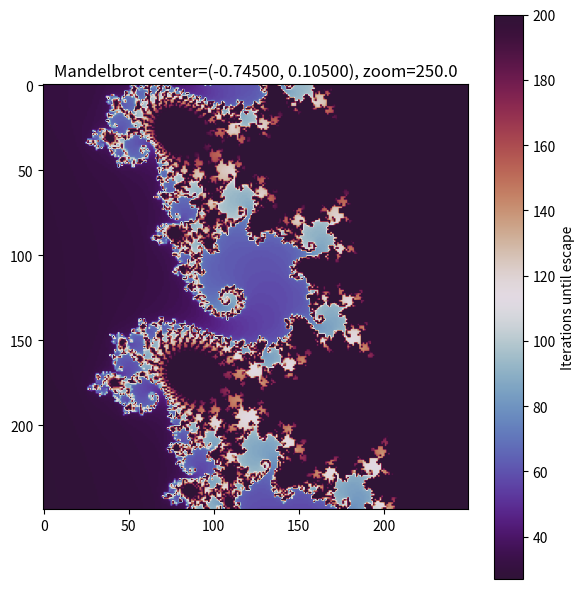

This chart was generated by the following Python code:
from pathlib import Path
import numpy as np
import matplotlib.pyplot as plt


def run_simulation(center_real, center_imag, zoom, resolution=250, max_iterations=200, output_path=None):
    x = np.linspace(center_real - 1.5 / zoom, center_real + 1.5 / zoom, resolution)
    y = np.linspace(center_imag - 1.5 / zoom, center_imag + 1.5 / zoom, resolution)
    X, Y = np.meshgrid(x, y)
    C = X + 1j * Y

    Z = np.zeros_like(C)
    counts = np.zeros(C.shape, dtype=np.int32)
    active = np.ones(C.shape, dtype=bool)

    for k in range(max_iterations):
        Z[active] = Z[active] ** 2 + C[active]
        escaped = np.abs(Z) > 2
        newly_escaped = escaped & active
        counts[newly_escaped] = k
        active &= ~escaped

    counts[active] = max_iterations

    hist, _ = np.histogram(counts, bins=20)
    prob = hist / hist.sum()
    prob = prob[prob > 0]
    entropy = -np.sum(prob * np.log(prob))

    boundary = np.sum((counts > 0) & (counts < max_iterations))
    boundary_ratio = boundary / counts.size

    metrics = {
        "entropy": float(entropy),
        "boundary_complexity": float(boundary_ratio),
        "center_real": float(center_real),
        "center_imag": float(center_imag),
        "zoom": float(zoom),
        "max_iterations": int(max_iterations),
    }

    if output_path:
        Path(output_path).parent.mkdir(parents=True, exist_ok=True)
        plt.figure(figsize=(6, 6))
        plt.imshow(counts, cmap="twilight_shifted")
        plt.colorbar(label="Iterations until escape")
        plt.title(f"Mandelbrot center=({center_real:.5f}, {center_imag:.5f}), zoom={zoom}")
        plt.tight_layout()
        plt.savefig(output_path, dpi=200)
        plt.close()

    return counts, metrics


if __name__ == "__main__":
    _, metrics = run_simulation(
        center_real=-0.745,
        center_imag=0.105,
        zoom=250.0,
        output_path="data/mandelbrot_step3.png",
    )

    print("Simulation Metrics:")
    print(metrics)
    print("Saved plot to data/mandelbrot_global.png")
